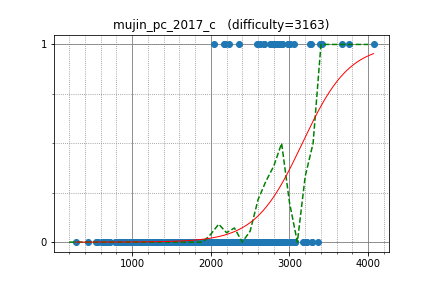

Values plotted in this chart, from the file beside it:
tourist, 4068.932288, 1
Egor, 3281, 0
Merkurev, 3391, 1
KujouKaren, 2046, 1
Alex_2oo8, 2364, 1
Petr, 3669, 1
Um_nik, 3754, 1
izban, 2767, 1
voover, 2870, 1
StanislavErshov, 3415, 1
qwerty787788, 3261, 1
riadwaw, 3051, 1
AngryBacon, 2901, 1
Golovanov399, 2902, 1
Huziwara, 2991, 1
sky58, 2802, 1
xllend3, 2980, 1
molamola, 2831, 1
dreamoon, 3003, 1
natsugiri, 2851, 1
qwertier, 2169, 1
USA, 2674, 1
krijgertje, 2778, 1
mjy0724, 2679, 1
asi1024, 2755, 1
jiaqiyang, 2774, 1
Deemo, 2593, 1
dprpavlin, 2624, 1
Zero_sharp, 2987, 1
nobik, 2226, 1
Reyna, 2842, 1
Miceren, 2911, 1
yosupo, 3274, 1
desert97, 2953, 0
ikatanic, 2695, 0
johnchen902, 2506, 0
sigma425, 3011, 0
pes, 2418, 0
zemen, 3010, 0
alex20030190, 3289, 0
ilyakor, 2955, 0
Akulen, 1843, 0
fruwajacybyk, 2391, 0
enot, 2647, 0
tanzaku, 2390, 0
yjqqqaq, 2552, 0
sfiction, 2727, 0
yosss, 2403, 0
xyz2606, 2635, 0
jamaisvu, 1985, 0
khsoo01, 2628, 0
ainu7, 2806, 0
joisino, 2733, 0
ats5515, 1906, 0
mraszyk, 2041, 0
goto, 2627, 0
aid, 3065, 0
bixind, 2286, 0
xyz111, 3227, 0
t1016d, 2699, 0
Whalanator, 2514, 0
... 340 more rows
